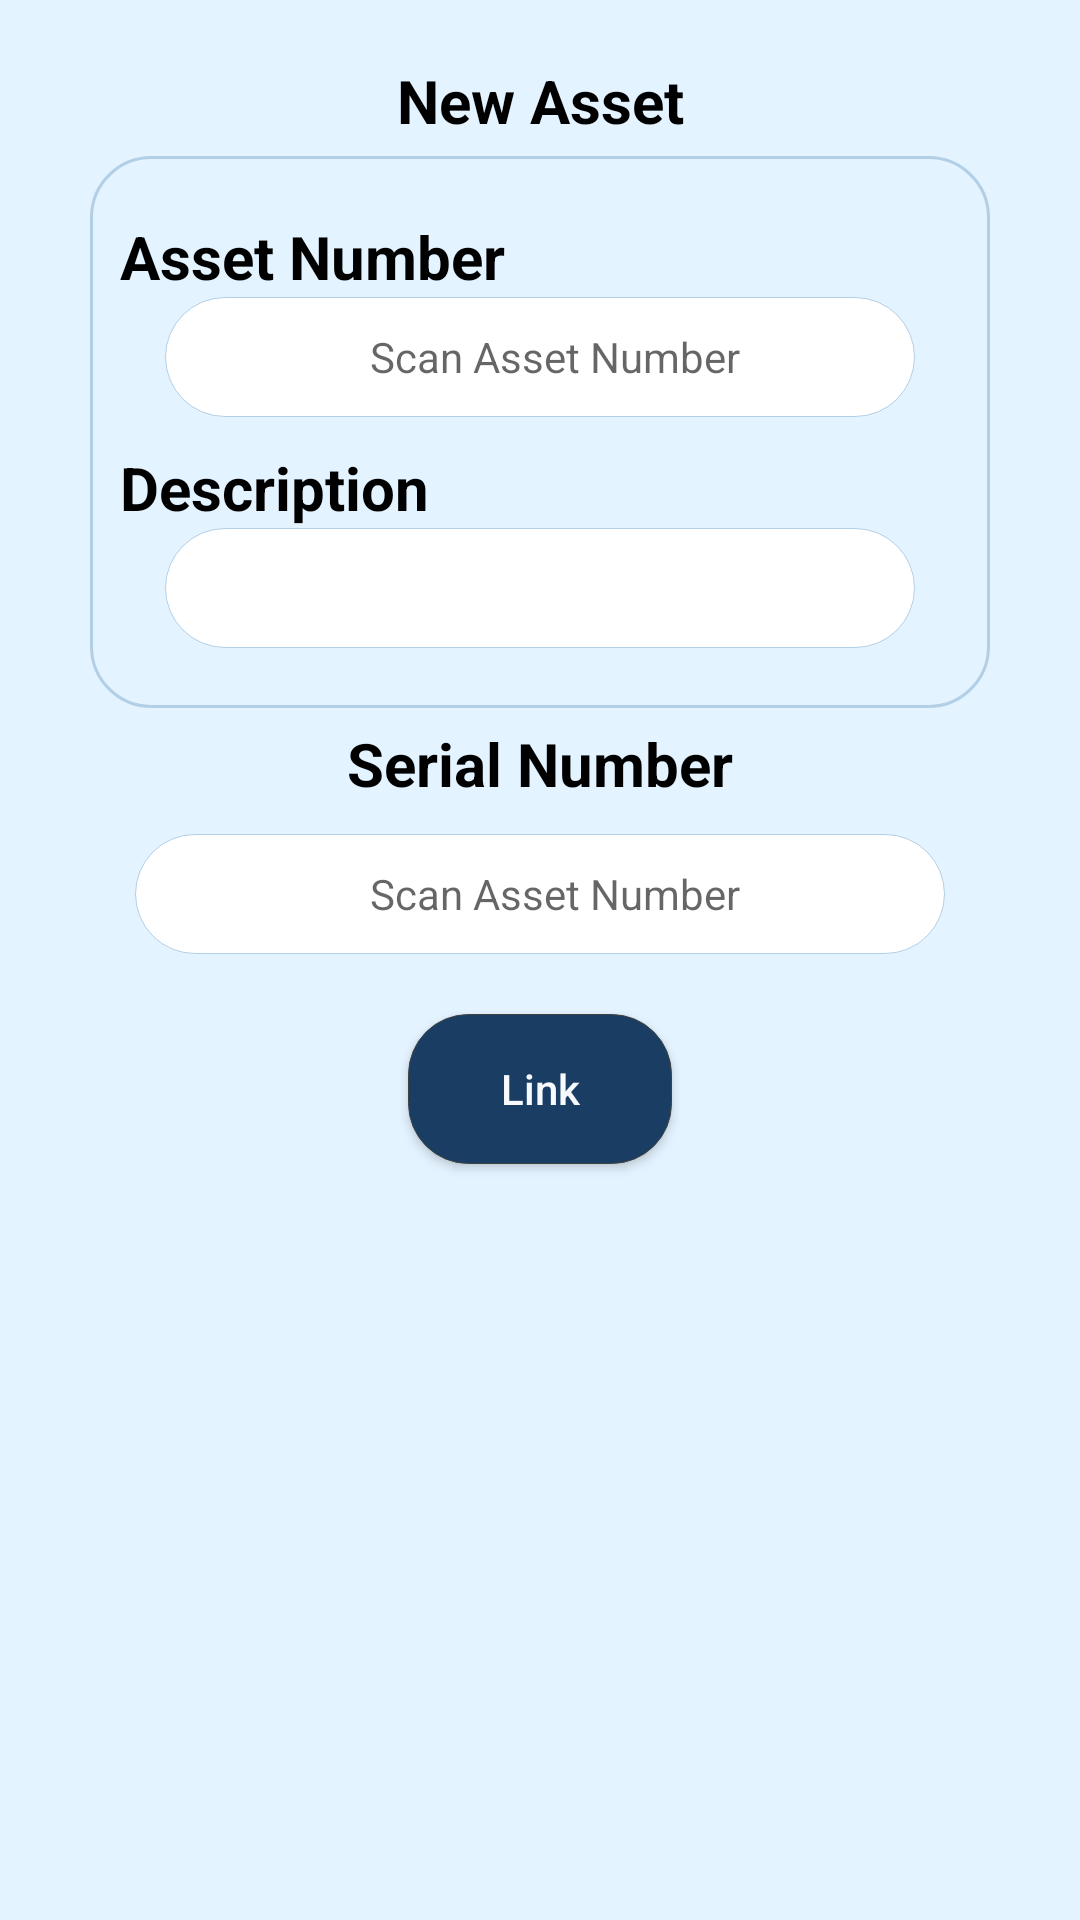

Produce the Android XML layout that renders to this screen, including the resource entries it uses.
<!-- AndroidManifest.xml: application theme AppTheme -->
<!-- res/layout/fragment_new_asset.xml -->
<?xml version="1.0" encoding="utf-8"?>
<RelativeLayout xmlns:android="http://schemas.android.com/apk/res/android"
    xmlns:app="http://schemas.android.com/apk/res-auto"
    xmlns:tools="http://schemas.android.com/tools"
    android:layout_width="match_parent"
    android:background="#E3F3FF"
    android:layout_height="match_parent">



<ScrollView
    android:layout_width="match_parent"
    android:layout_height="match_parent">

        <LinearLayout
            android:id="@+id/scrollView"
            android:layout_width="match_parent"
            android:layout_height="wrap_content"
            >

            <LinearLayout
                android:layout_width="match_parent"
                android:layout_height="match_parent"
                android:layout_marginEnd="30dp"
                android:layout_marginStart="30dp"
                android:elevation="6dp"
                android:orientation="vertical"
                >

                <TextView
                    android:layout_width="match_parent"
                    android:layout_height="wrap_content"
                    android:layout_marginBottom="5dp"
                    android:paddingEnd="10dp"
                    android:paddingStart="10dp"
                    android:paddingTop="20dp"
                    android:text="New Asset"
                    android:textAlignment="center"
                    android:textColor="@color/black"
                    android:textSize="20sp"
                    android:textStyle="bold" />



                <LinearLayout
                    android:layout_width="match_parent"
                    android:layout_height="wrap_content"
                    android:orientation="vertical"
                    android:background="@drawable/customborder"
                    android:paddingTop="20dp"
                    android:paddingBottom="20dp"
                    >

                    <TextView
                        android:layout_width="wrap_content"
                        android:layout_height="wrap_content"
                        android:text="Asset Number"
                        android:textSize="20dp"
                        android:textStyle="bold"
                        android:textColor="@color/black"
                        >
                    </TextView>

                    <EditText
                        android:id="@+id/assetnumbernew"
                        android:layout_width="match_parent"
                        android:layout_height="40dp"
                        android:layout_marginStart="15dp"
                        android:layout_marginEnd="15dp"
                        android:layout_marginBottom="10dp"
                        android:inputType="text"
                        android:background="@drawable/rounded_white"
                        android:drawablePadding="5dp"
                        android:hint="Scan Asset Number"
                        android:textAlignment="center"
                        android:textColor="@color/dark_orange"
                        android:drawableTint="@color/dark_grey"
                        android:paddingStart="10dp"
                        android:textSize="14sp"

                        />
                    <TextView
                        android:layout_width="wrap_content"
                        android:layout_height="wrap_content"
                        android:text="Description"
                        android:textSize="20dp"
                        android:textStyle="bold"
                        android:textColor="@color/black"
                        >
                    </TextView>

                    <AutoCompleteTextView
                        android:id="@+id/descriptionnew"
                        android:layout_width="match_parent"
                        android:layout_height="40dp"
                        android:layout_marginStart="15dp"
                        android:layout_marginEnd="15dp"
                        android:background="@drawable/rounded_white"
                        android:drawablePadding="5dp"
                        android:textAlignment="center"
                        android:drawableTint="@color/dark_grey"
                        android:textStyle="bold"
                        android:paddingStart="10dp"
                        android:textColor="@color/black"
                        android:textSize="14sp"

                        />

                </LinearLayout>



                <TextView
                    android:layout_width="match_parent"
                    android:layout_height="wrap_content"
                    android:layout_marginTop="5dp"
                    android:text="Serial Number"
                    android:textColor="@color/black"
                    android:textAlignment="center"
                    android:textSize="20dp"
                    android:layout_marginBottom="10dp"
                    android:textStyle="bold"></TextView>

                <LinearLayout
                    android:layout_width="match_parent"
                    android:layout_height="wrap_content">



                    <EditText
                        android:id="@+id/serialnumbernew"
                        android:layout_width="match_parent"
                        android:layout_height="40dp"
                        android:layout_marginStart="15dp"
                        android:layout_marginEnd="15dp"
                        android:layout_marginBottom="10dp"
                        android:inputType="text"
                        android:background="@drawable/rounded_white"
                        android:drawablePadding="5dp"
                        android:hint="Scan Asset Number"
                        android:textAlignment="center"
                        android:drawableTint="@color/dark_grey"
                        android:paddingStart="10dp"
                        android:textSize="14sp"

                        />


                </LinearLayout>






                <Button
                    android:layout_width="wrap_content"
                    android:layout_height="50dp"
                    android:layout_gravity="center"
                    android:layout_marginBottom="36dp"
                    android:layout_marginTop="10dp"
                    android:background="@drawable/register_button"
                    android:paddingLeft="20dp"
                    android:paddingRight="20dp"
                    android:textAllCaps="false"
                    android:text="Link"
                    android:id="@+id/updatenew"
                    android:textColor="@color/white"
                    android:textStyle="normal" />


            </LinearLayout>

        </LinearLayout>

</ScrollView>


</RelativeLayout>
<!-- resources referenced by this layout -->
<resources>
  <color name="black">#000000</color>
  <color name="dark_grey">#424242</color>
  <color name="dark_orange">#EF6C00</color>
  <color name="white">#F6FAFD</color>
  <!-- drawable customborder (drawable) -->
  <?xml version="1.0" encoding="utf-8"?>
  <shape xmlns:android="http://schemas.android.com/apk/res/android" android:shape="rectangle">
      <corners android:radius="20dp"/>
      <padding android:left="10dp" android:right="10dp" android:top="10dp" android:bottom="10dp"/>
      <stroke android:width="1dp" android:color="#B3CFE5"/>
  </shape>
  <!-- drawable register_button (drawable) -->
  <?xml version="1.0" encoding="utf-8"?>
  <selector xmlns:android="http://schemas.android.com/apk/res/android">
  
      <item android:state_pressed="false" android:state_focused="false">
          <shape>
              <solid android:color="#1A3D63"/>
              <stroke
                  android:width="0.1dp"
                  android:color="@color/dark_grey"/>
              <corners android:radius="20dp"/>
          </shape>
      </item>
  
      <item android:state_pressed="true" android:state_focused="true">
          <shape>
              <solid android:color="@color/dark_grey"/>
              <stroke
                  android:width="0.1dp"
                  android:color="@color/dark_grey"/>
              <corners android:radius="5dp"/>
          </shape>
      </item>
      <item android:state_pressed="true" android:state_focused="false">
          <shape>
              <solid android:color="@color/dark_grey"/>
              <stroke
                  android:width="0.1dp"
                  android:color="@color/dark_grey"/>
              <corners android:radius="5dp"/>
          </shape>
      </item>
  </selector>
  <!-- drawable rounded_white (drawable) -->
  <?xml version="1.0" encoding="utf-8"?>
  <selector xmlns:android="http://schemas.android.com/apk/res/android">
      <item>
          <shape>
              <solid android:color="#FFFFFF"/>
              <stroke android:width="0.1dp"
                  android:color="#b3cfe5"/>
              <corners
                  android:radius="40dp"/>
          </shape>
  
      </item>
  </selector>
  <style name="AppTheme" parent="Theme.AppCompat.Light.DarkActionBar">
          <item name="colorPrimary">@color/colorPrimary</item>
          <item name="colorPrimaryDark">@color/colorPrimaryDark</item>
          <item name="colorAccent">@color/colorAccent</item>
      </style>
  <color name="colorPrimary">#4a7fa7</color>
  <color name="colorPrimaryDark">#1a3d63</color>
  <color name="colorAccent">#1a3d63</color>
</resources>
